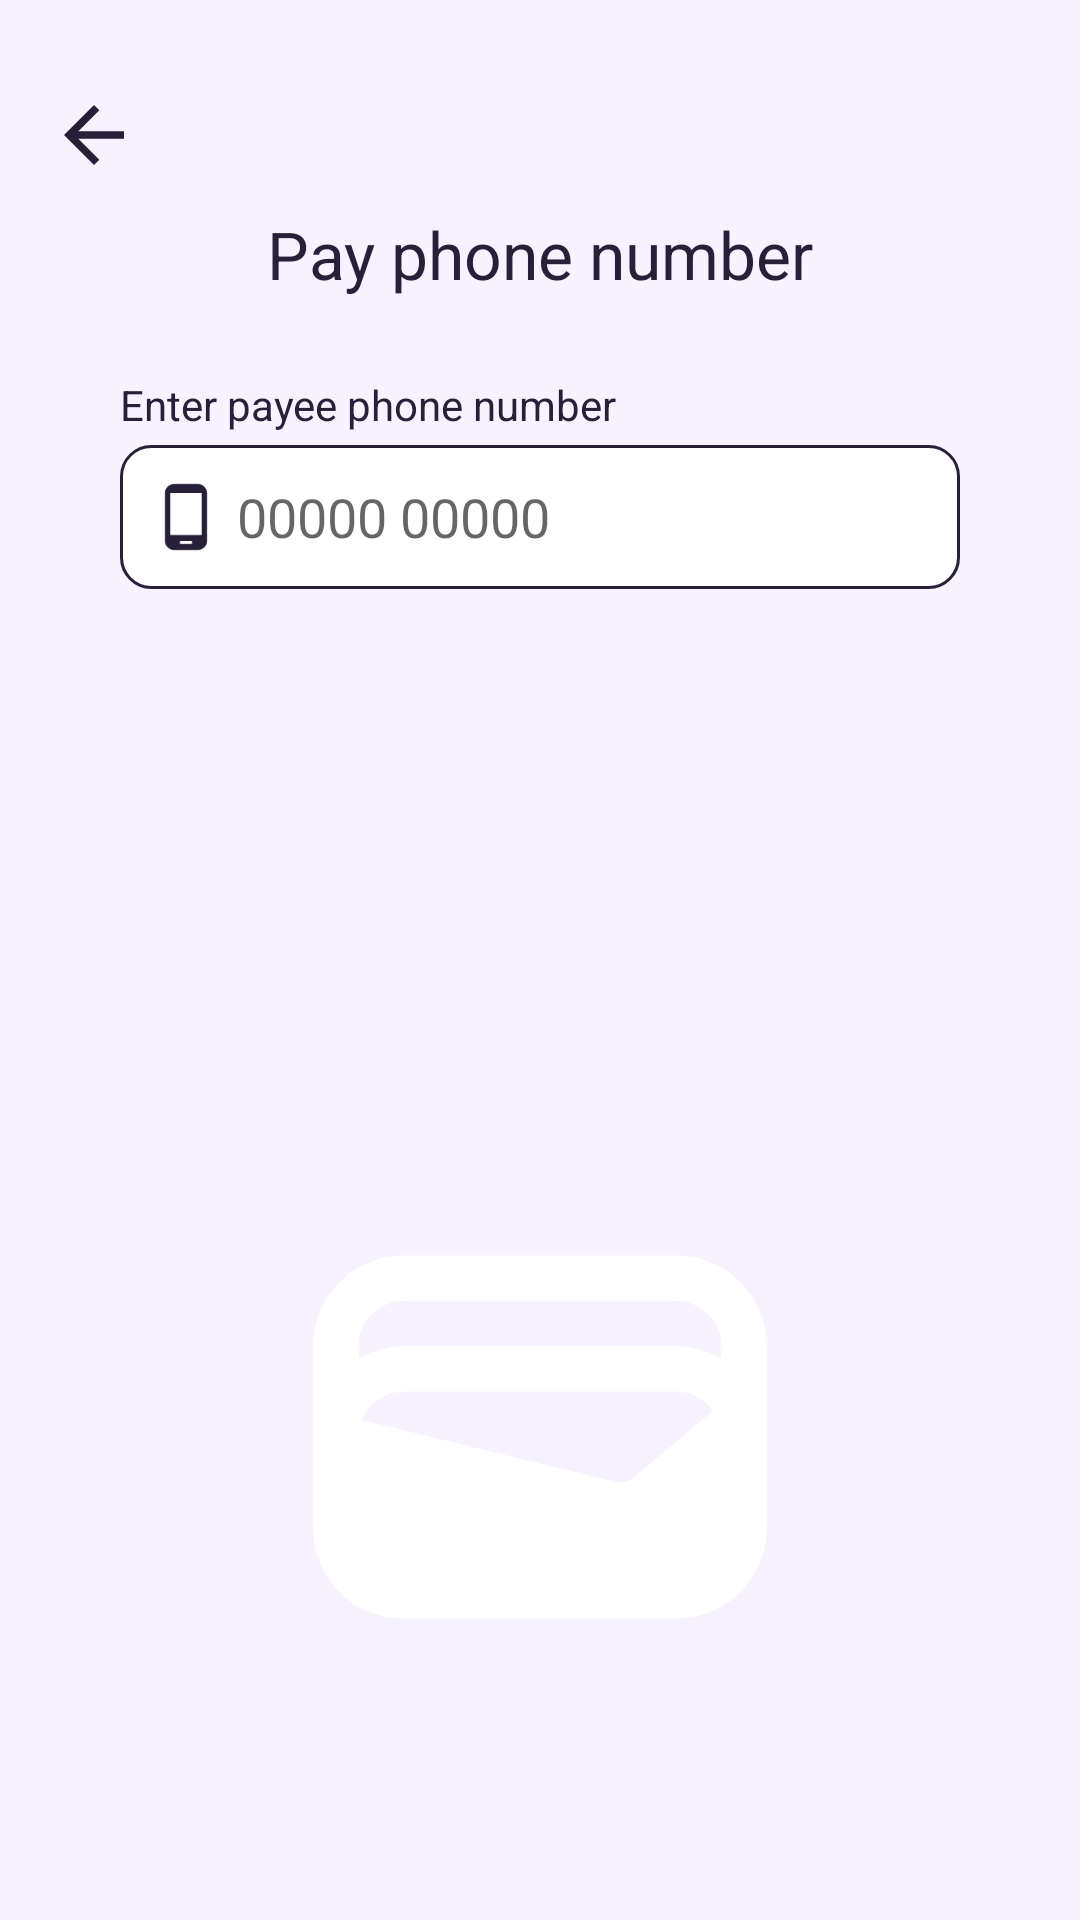

Reconstruct the res/layout file that produces this screen, plus the resources it refers to.
<!-- AndroidManifest.xml: application theme Theme.Bankapp -->
<!-- res/layout/activity_pay_by_phone.xml -->
<?xml version="1.0" encoding="utf-8"?>
<androidx.constraintlayout.widget.ConstraintLayout xmlns:android="http://schemas.android.com/apk/res/android"
    xmlns:app="http://schemas.android.com/apk/res-auto"
    xmlns:tools="http://schemas.android.com/tools"
    android:layout_width="match_parent"
    android:layout_height="match_parent"
    android:background="?colorOnPrimary"
    tools:context="com.dev.digitalvalley.PayByPhone">

    <androidx.appcompat.widget.AppCompatImageView
        android:id="@+id/paybyphone_back"
        android:layout_width="wrap_content"
        android:layout_height="wrap_content"
        android:minWidth="50dp"
        android:minHeight="50dp"
        android:layout_gravity="start"
        android:layout_marginTop="20dp"
        android:padding="10dp"
        android:src="@drawable/ic_back"
        app:layout_constraintEnd_toEndOf="parent"
        app:layout_constraintHorizontal_bias="0.02"
        app:layout_constraintStart_toStartOf="parent"
        app:layout_constraintTop_toTopOf="parent" />

    <androidx.appcompat.widget.AppCompatTextView
        android:id="@+id/appCompatTextView8"
        android:layout_width="wrap_content"
        android:layout_height="wrap_content"
        android:layout_gravity="start"
        android:text="Pay phone number"
        android:textAppearance="@style/TextAppearance.AppCompat.Large"
        app:layout_constraintEnd_toEndOf="parent"
        app:layout_constraintStart_toStartOf="parent"
        app:layout_constraintTop_toBottomOf="@+id/paybyphone_back" />

    <androidx.appcompat.widget.AppCompatTextView
        android:id="@+id/appCompatTextView5"
        android:layout_width="wrap_content"
        android:layout_height="wrap_content"
        android:layout_gravity="start"
        android:text="@string/enter_payee_phone_number"
        android:textSize="14sp"
        app:layout_constraintBottom_toBottomOf="parent"
        app:layout_constraintEnd_toEndOf="@id/paybyphone_phonenumber"
        app:layout_constraintHorizontal_bias="0.0"
        app:layout_constraintVertical_bias="0.05"
        app:layout_constraintStart_toStartOf="@id/paybyphone_phonenumber"
        app:layout_constraintTop_toBottomOf="@id/appCompatTextView8" />

    <EditText
        android:id="@+id/paybyphone_phonenumber"
        android:layout_width="match_parent"
        android:layout_height="wrap_content"
        android:layout_marginHorizontal="40dp"
        android:layout_marginTop="4dp"
        android:background="@drawable/cs_edittext"
        android:drawableStart="@drawable/ic_phone"
        android:drawablePadding="5dp"
        android:hint="@string/_00000_00000"
        android:inputType="phone|number"
        android:maxLength="10"
        android:minHeight="48dp"
        android:padding="10dp"
        app:layout_constraintEnd_toEndOf="parent"
        app:layout_constraintStart_toStartOf="parent"
        app:layout_constraintTop_toBottomOf="@id/appCompatTextView5" />

    <TextView
        android:id="@+id/paybyphone_error_msg"
        android:layout_width="wrap_content"
        android:layout_height="wrap_content"
        android:layout_marginTop="16dp"
        android:text=""
        android:textColor="#D80857"
        app:layout_constraintEnd_toEndOf="@id/paybyphone_phonenumber"
        app:layout_constraintHorizontal_bias="0.0"
        app:layout_constraintStart_toStartOf="@id/paybyphone_phonenumber"
        app:layout_constraintTop_toBottomOf="@id/paybyphone_phonenumber" />

    <ProgressBar
        android:id="@+id/paybyphone_progress_bar"
        style="?android:attr/progressBarStyle"
        android:layout_width="80dp"
        android:layout_height="80dp"
        android:visibility="invisible"
        app:layout_constraintBottom_toBottomOf="parent"
        app:layout_constraintEnd_toEndOf="parent"
        app:layout_constraintHorizontal_bias="0.5"
        app:layout_constraintStart_toStartOf="parent"
        app:layout_constraintTop_toBottomOf="@+id/paybyphone_error_msg"
        app:layout_constraintVertical_bias="0.02" />

    <ImageView
        android:id="@+id/imageView"
        android:layout_width="match_parent"
        android:layout_height="0dp"
        android:src="@drawable/ic_launcher_foreground"
        app:layout_constraintBottom_toBottomOf="parent"
        app:layout_constraintEnd_toEndOf="parent"
        app:layout_constraintHorizontal_bias="0.0"
        app:layout_constraintStart_toStartOf="parent"
        app:layout_constraintTop_toBottomOf="@+id/paybyphone_progress_bar"
        app:layout_constraintVertical_bias="0.0"
        app:tint="?android:colorBackground" />

</androidx.constraintlayout.widget.ConstraintLayout>
<!-- resources referenced by this layout -->
<resources>
  <!-- drawable cs_edittext (drawable) -->
  <?xml version="1.0" encoding="utf-8"?>
  <selector xmlns:android="http://schemas.android.com/apk/res/android">
      <item android:state_enabled="true" android:state_focused="true">
          <shape android:shape="rectangle">
              <solid android:color="?android:colorBackground"/>
              <corners android:radius="10dp"/>
              <stroke android:width="1dp" android:color="?colorSecondary"/>
          </shape>
      </item>
  
      <item android:state_enabled="true">
          <shape android:shape="rectangle">
              <solid android:color="?android:colorBackground"/>
              <corners android:radius="10dp"/>
              <stroke android:width="1dp" android:color="?android:textColor"/>
          </shape>
      </item>
  
  
  </selector>
  <!-- drawable ic_back (drawable) -->
  <vector android:autoMirrored="true" android:height="24dp"
      android:viewportHeight="24"
      android:viewportWidth="24" android:width="24dp" xmlns:android="http://schemas.android.com/apk/res/android">
      <path android:fillColor="?android:textColor" android:pathData="M20,11H7.83l5.59,-5.59L12,4l-8,8 8,8 1.41,-1.41L7.83,13H20v-2z"/>
  </vector>
  <!-- drawable ic_launcher_foreground (drawable) -->
  <vector xmlns:android="http://schemas.android.com/apk/res/android"
      android:width="108dp"
      android:height="108dp"
      android:viewportWidth="24"
      android:viewportHeight="24"
      android:tint="#FFE57F">
    <group android:scaleX="0.56376"
        android:scaleY="0.56376"
        android:translateX="5.23488"
        android:translateY="5.23488">
      <path
          android:fillColor="@android:color/white"
          android:pathData="M18,4H6C3.79,4 2,5.79 2,8v8c0,2.21 1.79,4 4,4h12c2.21,0 4,-1.79 4,-4V8C22,5.79 20.21,4 18,4zM16.14,13.77c-0.24,0.2 -0.57,0.28 -0.88,0.2L4.15,11.25C4.45,10.52 5.16,10 6,10h12c0.67,0 1.26,0.34 1.63,0.84L16.14,13.77zM6,6h12c1.1,0 2,0.9 2,2v0.55C19.41,8.21 18.73,8 18,8H6C5.27,8 4.59,8.21 4,8.55V8C4,6.9 4.9,6 6,6z"/>
    </group>
  </vector>
  <!-- drawable ic_phone (drawable) -->
  <vector android:height="24dp"
      android:viewportHeight="24" android:viewportWidth="24"
      android:width="24dp" xmlns:android="http://schemas.android.com/apk/res/android">
      <path android:fillColor="?android:textColor" android:pathData="M16,1L8,1C6.34,1 5,2.34 5,4v16c0,1.66 1.34,3 3,3h8c1.66,0 3,-1.34 3,-3L19,4c0,-1.66 -1.34,-3 -3,-3zM14,21h-4v-1h4v1zM17.25,18L6.75,18L6.75,4h10.5v14z"/>
  </vector>
  <string name="_00000_00000">00000 00000</string>
  <string name="enter_payee_phone_number">Enter payee phone number</string>
  <style name="Theme.Bankapp" parent="Theme.MaterialComponents.DayNight.NoActionBar">
          
          <item name="colorPrimary">@color/theme_dark_purple</item>
          <item name="colorPrimaryVariant">#FF8A80</item>
          <item name="colorOnPrimary">@color/theme_lavender_light</item>
          
          <item name="colorSecondary">@color/theme_yellow</item>
          <item name="colorSecondaryVariant">@color/theme_teal</item>
          <item name="colorOnSecondary">@color/black</item>
          
          <item name="android:statusBarColor">?colorOnPrimary</item>
          <item name="android:windowLightStatusBar">true</item>
          
          <item name="android:textColor">@color/theme_dark_purple</item>
          <item name="pinViewStyle">@style/PinWidget.PinView</item>
      </style>
  <color name="theme_dark_purple">#282039</color>
  <color name="theme_lavender_light">#F7F2FF</color>
  <color name="theme_yellow">#FFFFE57F</color>
  <color name="theme_teal">#80D8FF</color>
  <color name="black">#FF000000</color>
</resources>
